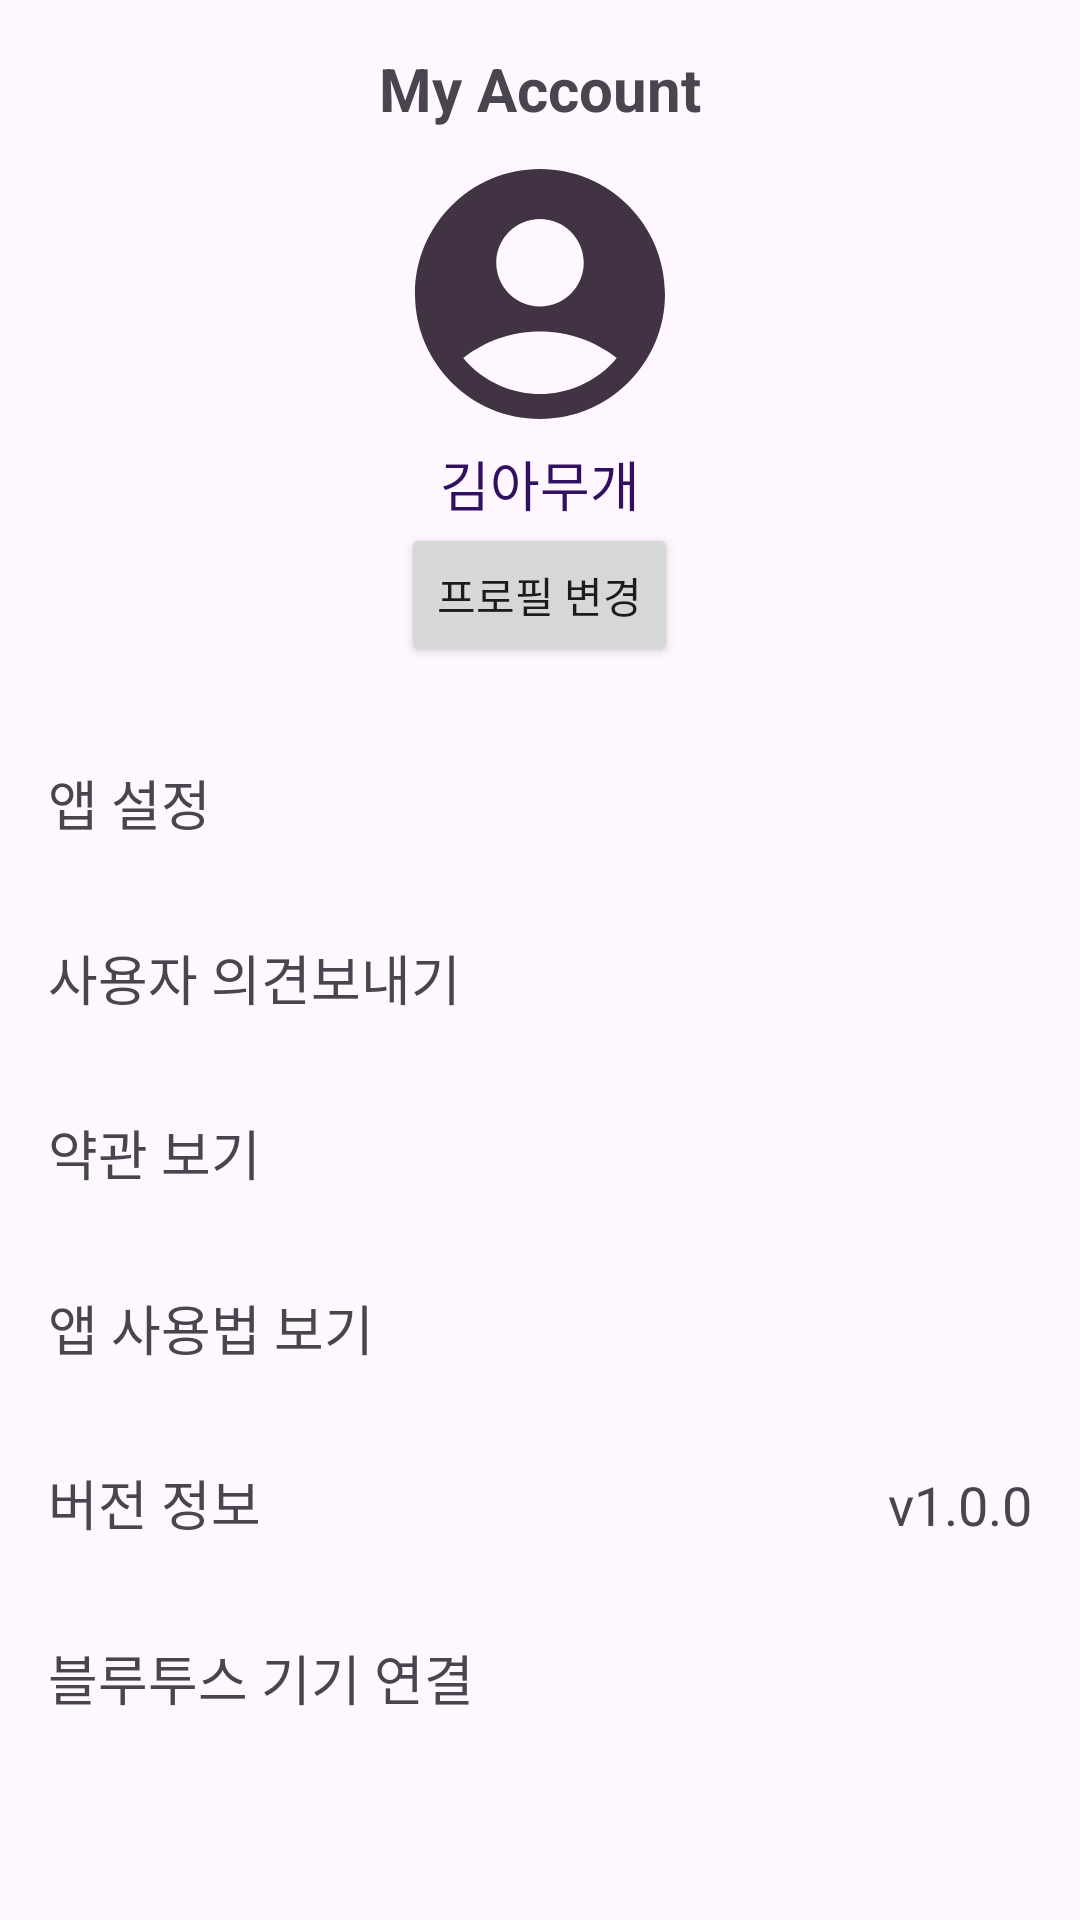

Here is an Android app screen rendered from its layout file. Give the layout XML and the strings, colors and styles it references.
<!-- AndroidManifest.xml: application theme Theme.Project_NiyakNeyak -->
<!-- res/layout/fragment_setting.xml -->
<?xml version="1.0" encoding="utf-8"?>
<FrameLayout xmlns:android="http://schemas.android.com/apk/res/android"
    xmlns:app="http://schemas.android.com/apk/res-auto"
    xmlns:tools="http://schemas.android.com/tools"
    android:id="@+id/content_setting_layout"
    android:layout_width="match_parent"
    android:layout_height="match_parent"
    tools:context="com.capstone.project_niyakneyak.main.fragment.SettingFragment">

    
    <androidx.core.widget.NestedScrollView
        android:layout_width="match_parent"
        android:layout_height="match_parent">

        
        <androidx.constraintlayout.widget.ConstraintLayout
            android:layout_width="match_parent"
            android:layout_height="wrap_content">

            <LinearLayout
                android:id="@+id/profile_settings"
                android:layout_width="match_parent"
                android:layout_height="wrap_content"
                android:orientation="vertical"
                android:padding="16dp"
                app:layout_constraintTop_toTopOf="parent">

                <TextView
                    android:id="@+id/My_Account"
                    android:layout_width="wrap_content"
                    android:layout_height="wrap_content"
                    android:layout_gravity="center_horizontal"
                    android:text="My Account"
                    android:textStyle="bold"
                    android:paddingBottom="5dp"
                    android:textSize="20sp" />

                <ImageView

                    android:id="@+id/profileImageView"
                    android:layout_width="100dp"
                    android:layout_height="100dp"
                    android:layout_gravity="center_horizontal"
                    android:src="@drawable/baseline_account_circle_24" />

                <TextView
                    android:id="@+id/your_current_name_textview"
                    android:layout_width="wrap_content"
                    android:layout_height="wrap_content"
                    android:layout_gravity="center_horizontal"
                    android:text="김아무개"
                    android:textColor="#321061"
                    android:textSize="18sp" />

                <Button
                    android:id="@+id/profile_button"
                    android:layout_width="wrap_content"
                    android:layout_height="wrap_content"
                    android:layout_gravity="center_horizontal"
                    android:text="프로필 변경" />

            </LinearLayout>

            

            
            <LinearLayout
                android:id="@+id/app_settings"
                android:layout_width="match_parent"
                android:layout_height="wrap_content"
                android:orientation="horizontal"
                android:padding="16dp"
                android:clickable="true"
                android:focusable="true"
                app:layout_constraintTop_toBottomOf="@id/profile_settings">

                <TextView
                    android:layout_width="0dp"
                    android:layout_height="wrap_content"
                    android:layout_weight="1"
                    android:text="앱 설정"
                    android:textSize="18sp" />
            </LinearLayout>

            <LinearLayout
                android:id="@+id/report_settings"
                android:layout_width="match_parent"
                android:layout_height="wrap_content"
                android:orientation="horizontal"
                android:padding="16dp"
                app:layout_constraintTop_toBottomOf="@id/app_settings">

                <TextView
                    android:layout_width="0dp"
                    android:layout_height="wrap_content"
                    android:layout_weight="1"
                    android:text="사용자 의견보내기"
                    android:textSize="18sp" />
            </LinearLayout>

            <LinearLayout
                android:id="@+id/policy_settings"
                android:layout_width="match_parent"
                android:layout_height="wrap_content"
                android:orientation="horizontal"
                android:padding="16dp"
                android:paddingBottom="5dp"
                app:layout_constraintTop_toBottomOf="@id/report_settings">

                <TextView
                    android:layout_width="0dp"
                    android:layout_height="wrap_content"
                    android:layout_weight="1"
                    android:text="약관 보기"
                    android:textSize="18sp" />
            </LinearLayout>
            <LinearLayout
                android:id="@+id/howto_settings"
                android:layout_width="match_parent"
                android:layout_height="wrap_content"
                android:orientation="horizontal"
                android:padding="16dp"
                app:layout_constraintTop_toBottomOf="@id/policy_settings">

                <TextView
                    android:layout_width="0dp"
                    android:layout_height="wrap_content"
                    android:layout_weight="1"
                    android:text="앱 사용법 보기"
                    android:textSize="18sp" />
            </LinearLayout>

            <LinearLayout
                android:id="@+id/version_settings"
                android:layout_width="match_parent"
                android:layout_height="wrap_content"
                android:orientation="horizontal"
                android:padding="16dp"
                app:layout_constraintTop_toBottomOf="@id/howto_settings">

                <TextView
                    android:layout_width="0dp"
                    android:layout_height="wrap_content"
                    android:layout_weight="1"
                    android:text="버전 정보"
                    android:textSize="18sp" />

                <TextView
                    android:id="@+id/version_text"
                    android:layout_width="wrap_content"
                    android:layout_height="wrap_content"
                    android:text="@string/app_version"
                    android:textSize="18sp" />
            </LinearLayout>

            
            <LinearLayout
                android:id="@+id/bluetooth_settings"
                android:layout_width="match_parent"
                android:layout_height="wrap_content"
                android:orientation="horizontal"
                android:padding="16dp"
                app:layout_constraintTop_toBottomOf="@id/version_settings">

                <TextView
                    android:layout_width="0dp"
                    android:layout_height="wrap_content"
                    android:layout_weight="1"
                    android:text="블루투스 기기 연결"
                    android:textSize="18sp" />

            </LinearLayout>
        </androidx.constraintlayout.widget.ConstraintLayout>
    </androidx.core.widget.NestedScrollView>
</FrameLayout>
<!-- resources referenced by this layout -->
<resources>
  <!-- drawable baseline_account_circle_24 (drawable) -->
  <vector android:height="24dp" android:tint="#413344"
      android:viewportHeight="24" android:viewportWidth="24"
      android:width="24dp" xmlns:android="http://schemas.android.com/apk/res/android">
      <path android:fillColor="@android:color/white" android:pathData="M12,2C6.48,2 2,6.48 2,12s4.48,10 10,10s10,-4.48 10,-10S17.52,2 12,2zM12,6c1.93,0 3.5,1.57 3.5,3.5S13.93,13 12,13s-3.5,-1.57 -3.5,-3.5S10.07,6 12,6zM12,20c-2.03,0 -4.43,-0.82 -6.14,-2.88C7.55,15.8 9.68,15 12,15s4.45,0.8 6.14,2.12C16.43,19.18 14.03,20 12,20z"/>
  </vector>
  <string name="app_version"> v1.0.0 </string>
  <style name="Theme.Project_NiyakNeyak" parent="Base.Theme.Project_NiyakNeyak">
          <item name="progressBarStyle">?android:attr/progressBarStyle</item>
      </style>
  <style name="Base.Theme.Project_NiyakNeyak" parent="Theme.Material3.DayNight.NoActionBar">
          
          
          <item name="colorPrimaryContainer">@color/light_purple_500</item>
          <item name="colorSecondaryContainer">@color/light_purple_300</item>
      </style>
  <color name="light_purple_500">#E3CFFF</color>
  <color name="light_purple_300">#E8D8FF</color>
</resources>
